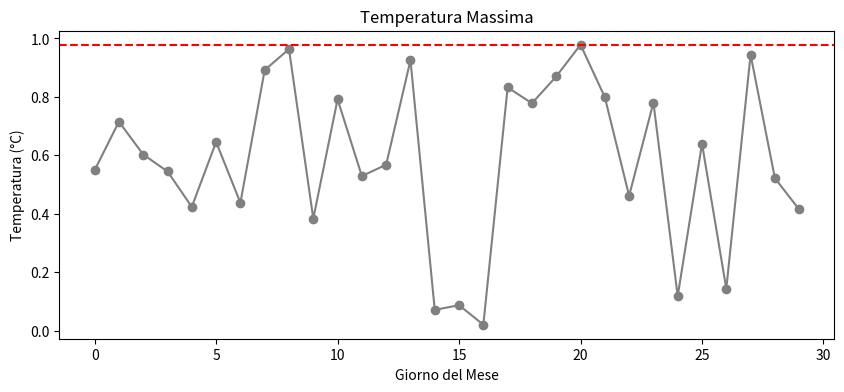
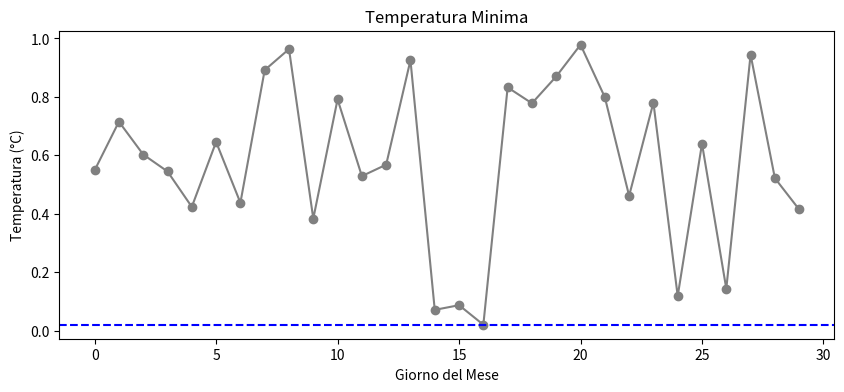
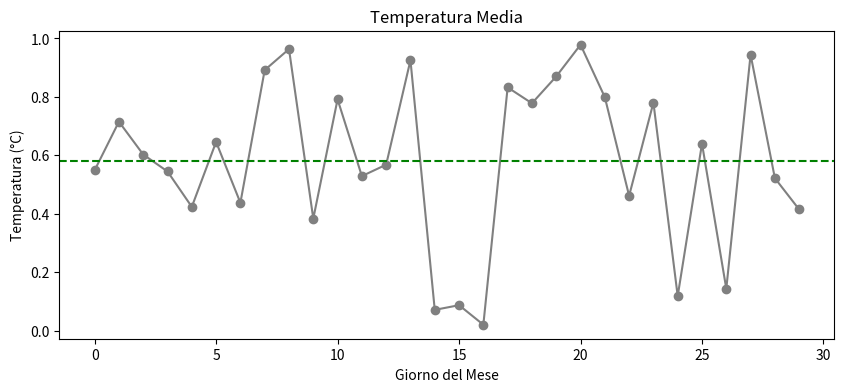
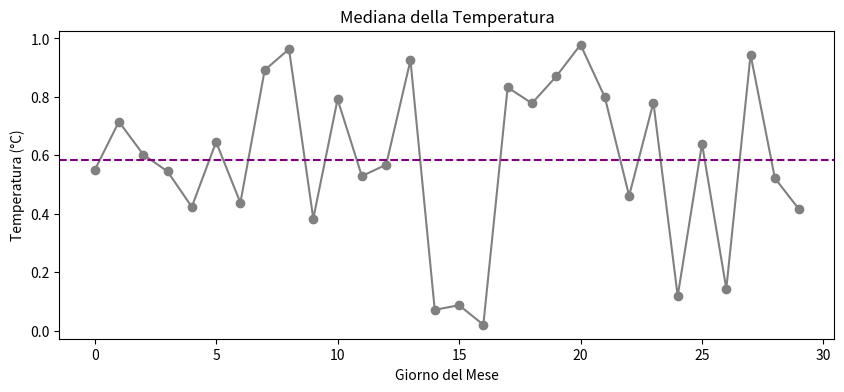

Reproduce these figures in Python, in order.
import pandas as pd
import numpy as np
import matplotlib.pyplot as plt

# Genera 30 temperature casuali tra 10 e 35 gradi
np.random.seed(0)
temperatures = np.random.rand(30)  # genera float tra 0 e 1
df = pd.DataFrame({'Temperatura': temperatures})


# Calcolo delle statistiche
temp_max = df['Temperatura'].max()
temp_min = df['Temperatura'].min()
temp_mean = df['Temperatura'].mean()
temp_median = df['Temperatura'].median()

# ---------------------------
# 1. Grafico della temperatura massima
# ---------------------------
plt.figure(figsize=(10, 4))
plt.plot(df['Temperatura'], marker='o', color='gray', label='Temp. Giornaliera')
plt.axhline(temp_max, color='red', linestyle='--')
plt.title('Temperatura Massima')
plt.xlabel('Giorno del Mese')
plt.ylabel('Temperatura (°C)')
plt.show()

# ---------------------------
# 2. Grafico della temperatura minima
# ---------------------------
plt.figure(figsize=(10, 4))
plt.plot(df['Temperatura'], marker='o', color='gray', label='Temp. Giornaliera')
plt.axhline(temp_min, color='blue', linestyle='--')
plt.title('Temperatura Minima')
plt.xlabel('Giorno del Mese')
plt.ylabel('Temperatura (°C)')
plt.show()

# ---------------------------
# 3. Grafico della temperatura media
# ---------------------------
plt.figure(figsize=(10, 4))
plt.plot(df['Temperatura'], marker='o', color='gray', label='Temp. Giornaliera')
plt.axhline(temp_mean, color='green', linestyle='--')
plt.title('Temperatura Media')
plt.xlabel('Giorno del Mese')
plt.ylabel('Temperatura (°C)')
plt.show()

# ---------------------------
# 4. Grafico della mediana delle temperature
# ---------------------------
plt.figure(figsize=(10, 4))
plt.plot(df['Temperatura'], marker='o', color='gray', label='Temp. Giornaliera')
plt.axhline(temp_median, color='purple', linestyle='--')
plt.title('Mediana della Temperatura')
plt.xlabel('Giorno del Mese')
plt.ylabel('Temperatura (°C)')
plt.show()
